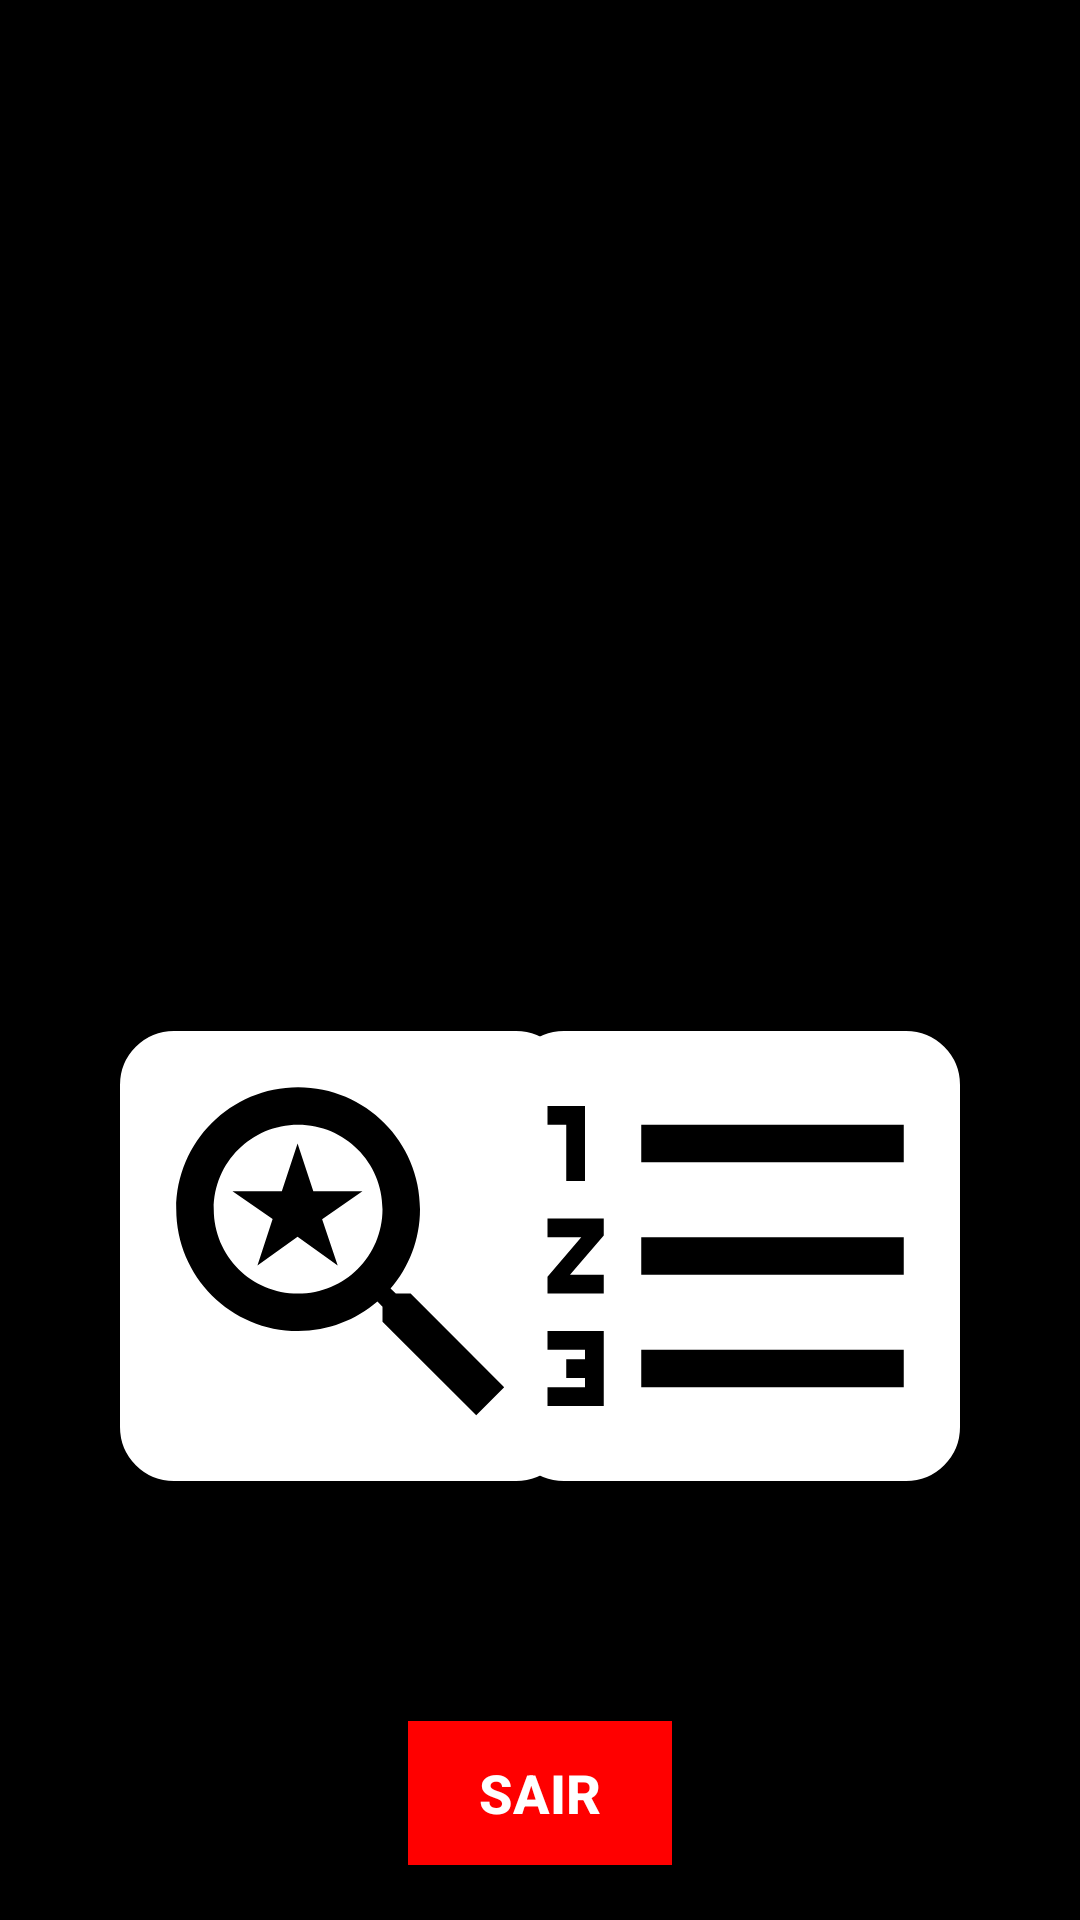

The Android layout XML behind this screen, and the referenced resources:
<!-- AndroidManifest.xml: application theme Theme.MyBremerList -->
<!-- res/layout/activity_perfil_usuario.xml -->
<?xml version="1.0" encoding="utf-8"?>
<androidx.constraintlayout.widget.ConstraintLayout xmlns:android="http://schemas.android.com/apk/res/android"
    xmlns:app="http://schemas.android.com/apk/res-auto"
    xmlns:tools="http://schemas.android.com/tools"
    android:layout_width="match_parent"
    android:layout_height="match_parent"
    android:background="@color/black"
    tools:context=".PerfilUsuario">

    <ImageView
        android:id="@+id/profile_pic"
        android:layout_width="200dp"
        android:layout_height="200dp"
        android:src="@drawable/ic_user"
        android:layout_marginTop="15dp"
        app:layout_constraintEnd_toEndOf="parent"

        app:layout_constraintStart_toStartOf="parent"
        app:layout_constraintTop_toTopOf="parent"
        />

    <TextView
        android:id="@+id/text_name"
        android:layout_width="wrap_content"
        android:layout_height="wrap_content"
        android:text=""
        android:textSize="40sp"
        android:textStyle="bold"
        android:textColor="@color/white"
        app:layout_constraintEnd_toEndOf="parent"
        app:layout_constraintStart_toStartOf="parent"
        app:layout_constraintTop_toBottomOf="@id/profile_pic"
        />

    <TextView
        android:id="@+id/text_id"
        android:layout_width="wrap_content"
        android:layout_height="wrap_content"
        android:layout_marginTop="5dp"
        android:text=""
        android:textSize="15sp"
        android:textColor="@color/white"
        app:layout_constraintEnd_toEndOf="parent"
        app:layout_constraintStart_toStartOf="parent"
        app:layout_constraintTop_toBottomOf="@id/text_name"
        />

    <androidx.appcompat.widget.AppCompatButton
        android:id="@+id/button_explore"
        android:text="i"
        android:textColor="@color/white"
        android:background="@drawable/button_border_search"
        android:layout_width="150dp"
        android:layout_height="150dp"
        android:layout_marginStart="40dp"
        android:layout_marginTop="50dp"
        app:layout_constraintStart_toStartOf="parent"

        app:layout_constraintTop_toBottomOf="@id/text_id"

        />

    <androidx.appcompat.widget.AppCompatButton
        android:id="@+id/button_list"
        android:text="list"
        android:background="@drawable/button_border_list"
        android:layout_width="150dp"
        android:layout_height="150dp"
        android:layout_marginEnd="40dp"
        app:layout_constraintEnd_toEndOf="parent"
        app:layout_constraintTop_toTopOf="@id/button_explore" />

    <androidx.appcompat.widget.AppCompatButton
        android:id="@+id/button_sair"
        android:layout_width="wrap_content"
        android:layout_height="wrap_content"
        android:layout_marginTop="80dp"
        android:background="#FF0000"
        android:padding="5dp"
        android:text="SAIR"
        android:textColor="@color/white"
        android:textStyle="bold"
        android:textSize="18sp"
        app:layout_constraintEnd_toEndOf="parent"
        app:layout_constraintStart_toStartOf="parent"
        app:layout_constraintTop_toBottomOf="@id/button_list"
        />


</androidx.constraintlayout.widget.ConstraintLayout>
<!-- resources referenced by this layout -->
<resources>
  <color name="black">#FF000000</color>
  <color name="white">#FFFFFFFF</color>
  <!-- drawable button_border_list (drawable) -->
  <layer-list xmlns:android="http://schemas.android.com/apk/res/android">
      <item>
          <shape xmlns:android="http://schemas.android.com/apk/res/android"
              android:shape="rectangle">
              <solid android:color="@android:color/white" />
              <stroke
                  android:width="4dp"
                  android:color="#FFFFFF" />
              <corners android:radius="16dp" />
          </shape>
      </item>
      <item android:drawable="@drawable/ic_list" />
  </layer-list>
  <!-- drawable button_border_search (drawable) -->
  <layer-list xmlns:android="http://schemas.android.com/apk/res/android">
      <item>
          <shape xmlns:android="http://schemas.android.com/apk/res/android"
              android:shape="rectangle">
              <solid android:color="@android:color/white" />
              <stroke
                  android:width="4dp"
                  android:color="#FFFFFF" />
              <corners android:radius="16dp" />
          </shape>
      </item>
      <item android:drawable="@drawable/ic_search" />
  </layer-list>
  <style name="Theme.MyBremerList" parent="Theme.MaterialComponents.DayNight.DarkActionBar">
          
          <item name="colorPrimary">@color/purple_500</item>
          <item name="colorPrimaryVariant">@color/black</item>
          <item name="colorOnPrimary">@color/white</item>
          
          <item name="colorSecondary">@color/teal_200</item>
          <item name="colorSecondaryVariant">@color/teal_700</item>
          <item name="colorOnSecondary">@color/black</item>
          
          <item name="android:statusBarColor">?attr/colorPrimaryVariant</item>
          
      </style>
  <!-- drawable ic_list (drawable) -->
  <vector android:height="24dp" android:tint="@color/black"
      android:viewportHeight="24" android:viewportWidth="24"
      android:width="24dp" xmlns:android="http://schemas.android.com/apk/res/android">
      <path android:fillColor="@android:color/white" android:pathData="M2,17h2v0.5L3,17.5v1h1v0.5L2,19v1h3v-4L2,16v1zM3,8h1L4,4L2,4v1h1v3zM2,11h1.8L2,13.1v0.9h3v-1L3.2,13L5,10.9L5,10L2,10v1zM7,5v2h14L21,5L7,5zM7,19h14v-2L7,17v2zM7,13h14v-2L7,11v2z"/>
  </vector>
  <!-- drawable ic_search (drawable) -->
  <vector android:height="24dp" android:tint="@color/black"
      android:viewportHeight="24" android:viewportWidth="24"
      android:width="24dp" xmlns:android="http://schemas.android.com/apk/res/android">
      <path android:fillColor="@android:color/white" android:pathData="M15.5,14h-0.79l-0.28,-0.27C15.41,12.59 16,11.11 16,9.5 16,5.91 13.09,3 9.5,3S3,5.91 3,9.5 5.91,16 9.5,16c1.61,0 3.09,-0.59 4.23,-1.57l0.27,0.28v0.79l5,4.99L20.49,19l-4.99,-5zM9.5,14C7.01,14 5,11.99 5,9.5S7.01,5 9.5,5 14,7.01 14,9.5 11.99,14 9.5,14zM7.33,12.5l2.14,-1.53 2.14,1.53 -0.83,-2.46 2.15,-1.5h-2.62L9.47,6l-0.84,2.54L6,8.54l2.14,1.49z"/>
  
  </vector>
  <color name="purple_500">#FF6200EE</color>
  <color name="teal_200">#FF03DAC5</color>
  <color name="teal_700">#FF018786</color>
</resources>
